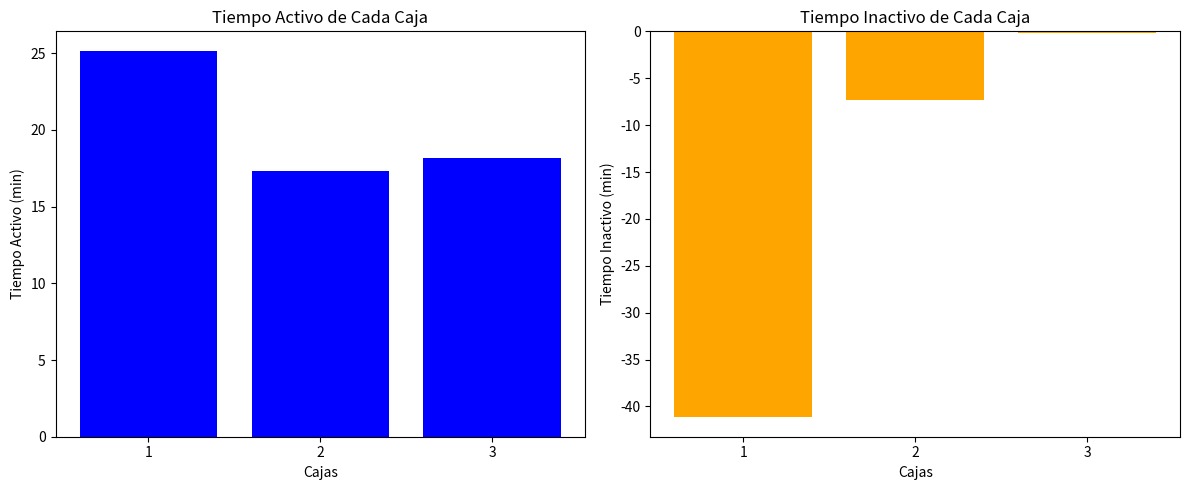

Python code for this plot:
import random
import numpy as np
from collections import Counter
from scipy.stats import truncnorm
import matplotlib.pyplot as plt

# Variable global para el tiempo
tiempo = 0

# Definir clase Cliente
class Cliente:
    def __init__(self, id):
        self.id = id
        self.tiempo_llegada = np.random.poisson(3)  # Tiempo de llegada en base a Distribución Poisson
        self.productos = self.generar_productos()  # Llama a función que define número de productos
        self.pago_efectivo = random.random() < 0.4  # Pago en efectivo (Bernoulli con probabilidad de 0.4)
        self.tiempo_pago = 2 if self.pago_efectivo else 70 / 60  # Tiempo de pago en minutos dependiendo del método
        self.tiempo_total = self.productos + self.tiempo_pago  # Tiempo total

    # Función que define número de productos según Distribución normal con media 5 y desviación 3.
    def generar_productos(self, media=5, desviacion=3, minimo=1, maximo=10):
        a, b = (minimo - media) / desviacion, (maximo - media) / desviacion
        return int(truncnorm.rvs(a, b, loc=media, scale=desviacion))

    def __str__(self):
        tipo_pago = "Efectivo" if self.pago_efectivo else "Otro medio"
        return (
            f"Cliente {self.id}: Llegada={self.tiempo_llegada} min, "
            f"Productos={self.productos}, Pago={tipo_pago}, "
            f"Tiempo Total={self.tiempo_total:.2f} min"
        )

# Definir la clase Caja
class Caja:
    def __init__(self, id):
        self.id = id
        self.clientes_en_cola = []  # Lista de clientes en cola
        self.tiempo_total_espera = 0  # Tiempo total de espera acumulado
        self.tiempo_total_activa = 0  # Tiempo activa
        self.tiempo_inactivo = 0  # Tiempo inactivo

    # Agregar cliente a cola
    def atender_cliente(self, cliente):
        self.clientes_en_cola.append(cliente)  # Añadir cliente a la cola
        global tiempo
        tiempo += cliente.tiempo_llegada
        # El cliente es atendido después de su llegada
        self.tiempo_total_activa += cliente.tiempo_total
        self.tiempo_total_espera += len(self.clientes_en_cola) * cliente.tiempo_llegada

    def num_clientes_en_cola(self):
        return len(self.clientes_en_cola)

    def __str__(self):
        return f"Caja {self.id}: Clientes en Cola={self.num_clientes_en_cola()}"

def seleccionar_caja(cajas):
    # Seleccionar la caja con menos clientes en cola
    return min(cajas, key=lambda caja: caja.num_clientes_en_cola())

# Crear lista de cajas
num_cajas = 3
cajas = [Caja(i) for i in range(1, num_cajas + 1)]

# Crear lista de clientes y simular la atención
clientes = []
for i in range(10):
    cliente = Cliente(id=i + 1)
    clientes.append(cliente)

# Simular atención a clientes
for cliente in clientes:
    caja = seleccionar_caja(cajas)  # Seleccionar la caja con menos clientes
    caja.atender_cliente(cliente)

# Calcular tiempo inactivo para cada caja
for caja in cajas:
    caja.tiempo_inactivo = tiempo - (caja.tiempo_total_activa + caja.tiempo_total_espera)

# Datos para graficar
tiempos_activas = [caja.tiempo_total_activa for caja in cajas]
tiempos_inactivos = [caja.tiempo_inactivo for caja in cajas]
cajas_ids = [caja.id for caja in cajas]

# Graficar tiempos activos
plt.figure(figsize=(12, 5))

# Gráfica de tiempo activo
plt.subplot(1, 2, 1)
plt.bar(cajas_ids, tiempos_activas, color='blue')
plt.xlabel('Cajas')
plt.ylabel('Tiempo Activo (min)')
plt.title('Tiempo Activo de Cada Caja')
plt.xticks(cajas_ids)

# Gráfica de tiempo inactivo
plt.subplot(1, 2, 2)
plt.bar(cajas_ids, tiempos_inactivos, color='orange')
plt.xlabel('Cajas')
plt.ylabel('Tiempo Inactivo (min)')
plt.title('Tiempo Inactivo de Cada Caja')
plt.xticks(cajas_ids)

plt.tight_layout()
plt.show()